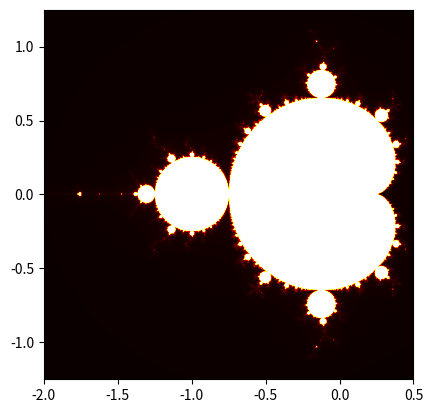

This figure's Python source:
### Fractal generation from chat



import numpy as np
import matplotlib.pyplot as plt

def mandelbrot(c, max_iter, threshold):
    z = 0
    n = 0
    while abs(z) <= threshold and n < max_iter:
        z = z*z + c
        n += 1
    return n

xmin, xmax, ymin, ymax = -2, 0.5, -1.25, 1.25
width, height, max_iter, threshold = 1000, 1000, 500, 2

x = np.linspace(xmin, xmax, width)
y = np.linspace(ymin, ymax, height)
X, Y = np.meshgrid(x, y)
Z = np.array([[mandelbrot(complex(r, i), max_iter, threshold) for r, i in zip(row, col)] for row, col in zip(X, Y)])

plt.imshow(Z, cmap='hot', extent=[xmin, xmax, ymin, ymax])
plt.show()
